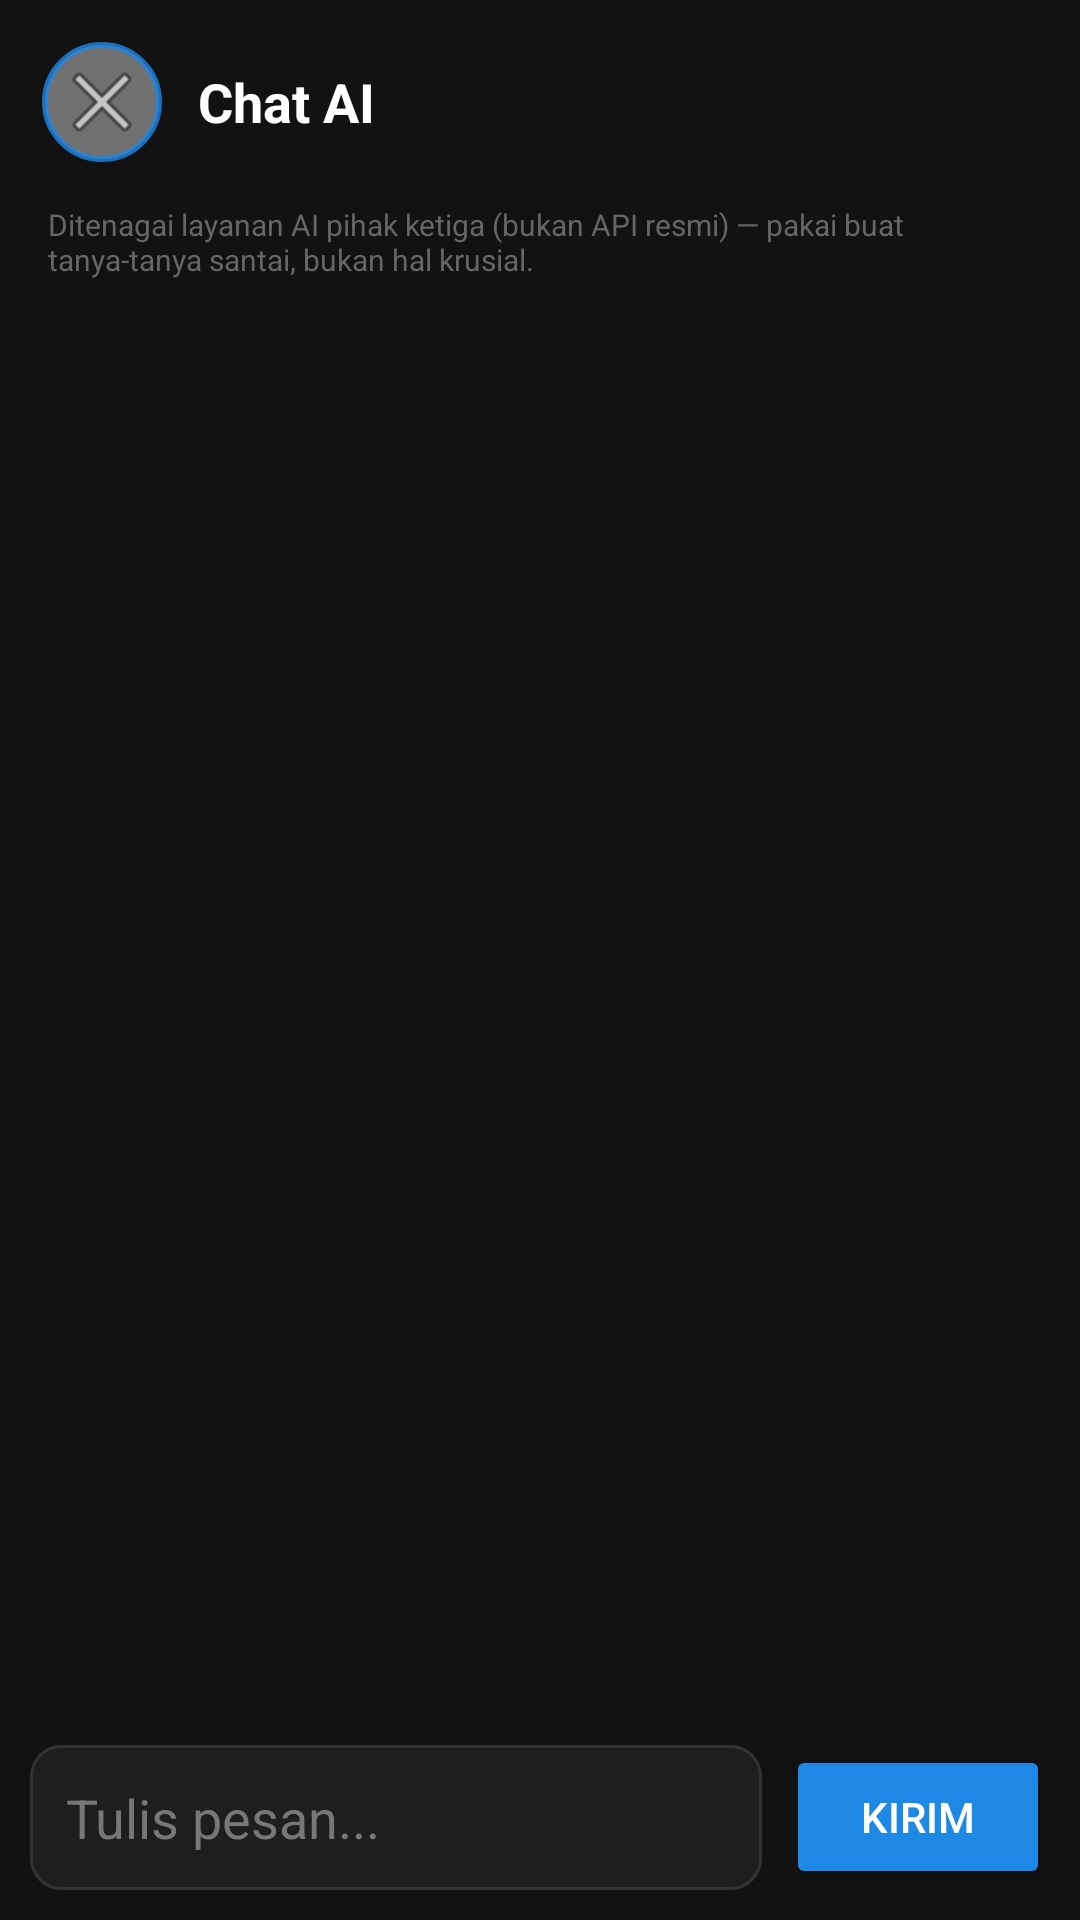

Layout XML and referenced resources for this Android screen:
<!-- AndroidManifest.xml: application theme android:Theme.Material.Light.NoActionBar -->
<!-- res/layout/activity_chat_ai.xml -->
<?xml version="1.0" encoding="utf-8"?>
<LinearLayout xmlns:android="http://schemas.android.com/apk/res/android"
    android:layout_width="match_parent"
    android:layout_height="match_parent"
    android:orientation="vertical"
    android:background="@color/bg">

    <LinearLayout
        android:layout_width="match_parent"
        android:layout_height="wrap_content"
        android:orientation="horizontal"
        android:gravity="center_vertical"
        android:padding="14dp">

        <ImageButton
            android:id="@+id/btnBackChat"
            android:layout_width="40dp"
            android:layout_height="40dp"
            android:background="@drawable/shape_overlay_button"
            android:contentDescription="Kembali"
            android:src="@android:drawable/ic_menu_close_clear_cancel" />

        <TextView
            android:layout_width="0dp"
            android:layout_height="wrap_content"
            android:layout_weight="1"
            android:layout_marginStart="12dp"
            android:text="Chat AI"
            android:textColor="@color/text_light"
            android:textSize="18sp"
            android:textStyle="bold" />
    </LinearLayout>

    <TextView
        android:layout_width="match_parent"
        android:layout_height="wrap_content"
        android:paddingHorizontal="16dp"
        android:paddingBottom="8dp"
        android:text="Ditenagai layanan AI pihak ketiga (bukan API resmi) — pakai buat tanya-tanya santai, bukan hal krusial."
        android:textColor="#666666"
        android:textSize="10sp" />

    <ScrollView
        android:id="@+id/scrollChat"
        android:layout_width="match_parent"
        android:layout_height="0dp"
        android:layout_weight="1"
        android:padding="12dp">

        <LinearLayout
            android:id="@+id/rowChat"
            android:layout_width="match_parent"
            android:layout_height="wrap_content"
            android:orientation="vertical" />
    </ScrollView>

    <ProgressBar
        android:id="@+id/progressChat"
        style="?android:attr/progressBarStyleSmall"
        android:layout_width="wrap_content"
        android:layout_height="wrap_content"
        android:layout_gravity="center"
        android:visibility="gone" />

    <LinearLayout
        android:layout_width="match_parent"
        android:layout_height="wrap_content"
        android:orientation="horizontal"
        android:padding="10dp"
        android:gravity="center_vertical">

        <EditText
            android:id="@+id/inputChat"
            android:layout_width="0dp"
            android:layout_height="wrap_content"
            android:layout_weight="1"
            android:hint="Tulis pesan..."
            android:textColor="@color/text_light"
            android:textColorHint="#777777"
            android:background="@drawable/bg_input_field"
            android:padding="12dp"
            android:maxLines="4" />

        <Button
            android:id="@+id/btnKirimChat"
            android:layout_width="wrap_content"
            android:layout_height="wrap_content"
            android:layout_marginStart="8dp"
            android:backgroundTint="@color/primary"
            android:textColor="@color/text_light"
            android:text="Kirim" />
    </LinearLayout>

</LinearLayout>
<!-- resources referenced by this layout -->
<resources>
  <color name="bg">#121212</color>
  <color name="primary">#1E88E5</color>
  <color name="text_light">#FFFFFF</color>
  <!-- drawable bg_input_field (drawable) -->
  <?xml version="1.0" encoding="utf-8"?>
  <shape xmlns:android="http://schemas.android.com/apk/res/android" android:shape="rectangle">
      <corners android:radius="10dp"/>
      <solid android:color="@color/surface" />
      <stroke android:width="1dp" android:color="#333333" />
  </shape>
  <!-- drawable shape_overlay_button (drawable) -->
  <?xml version="1.0" encoding="utf-8"?>
  <shape xmlns:android="http://schemas.android.com/apk/res/android" android:shape="oval">
      <solid android:color="@color/btn_overlay_fill" />
      <stroke android:width="2dp" android:color="@color/btn_overlay_border" />
  </shape>
  <color name="surface">#1E1E1E</color>
  <color name="btn_overlay_fill">#66FFFFFF</color>
  <color name="btn_overlay_border">#CC1E88E5</color>
</resources>
